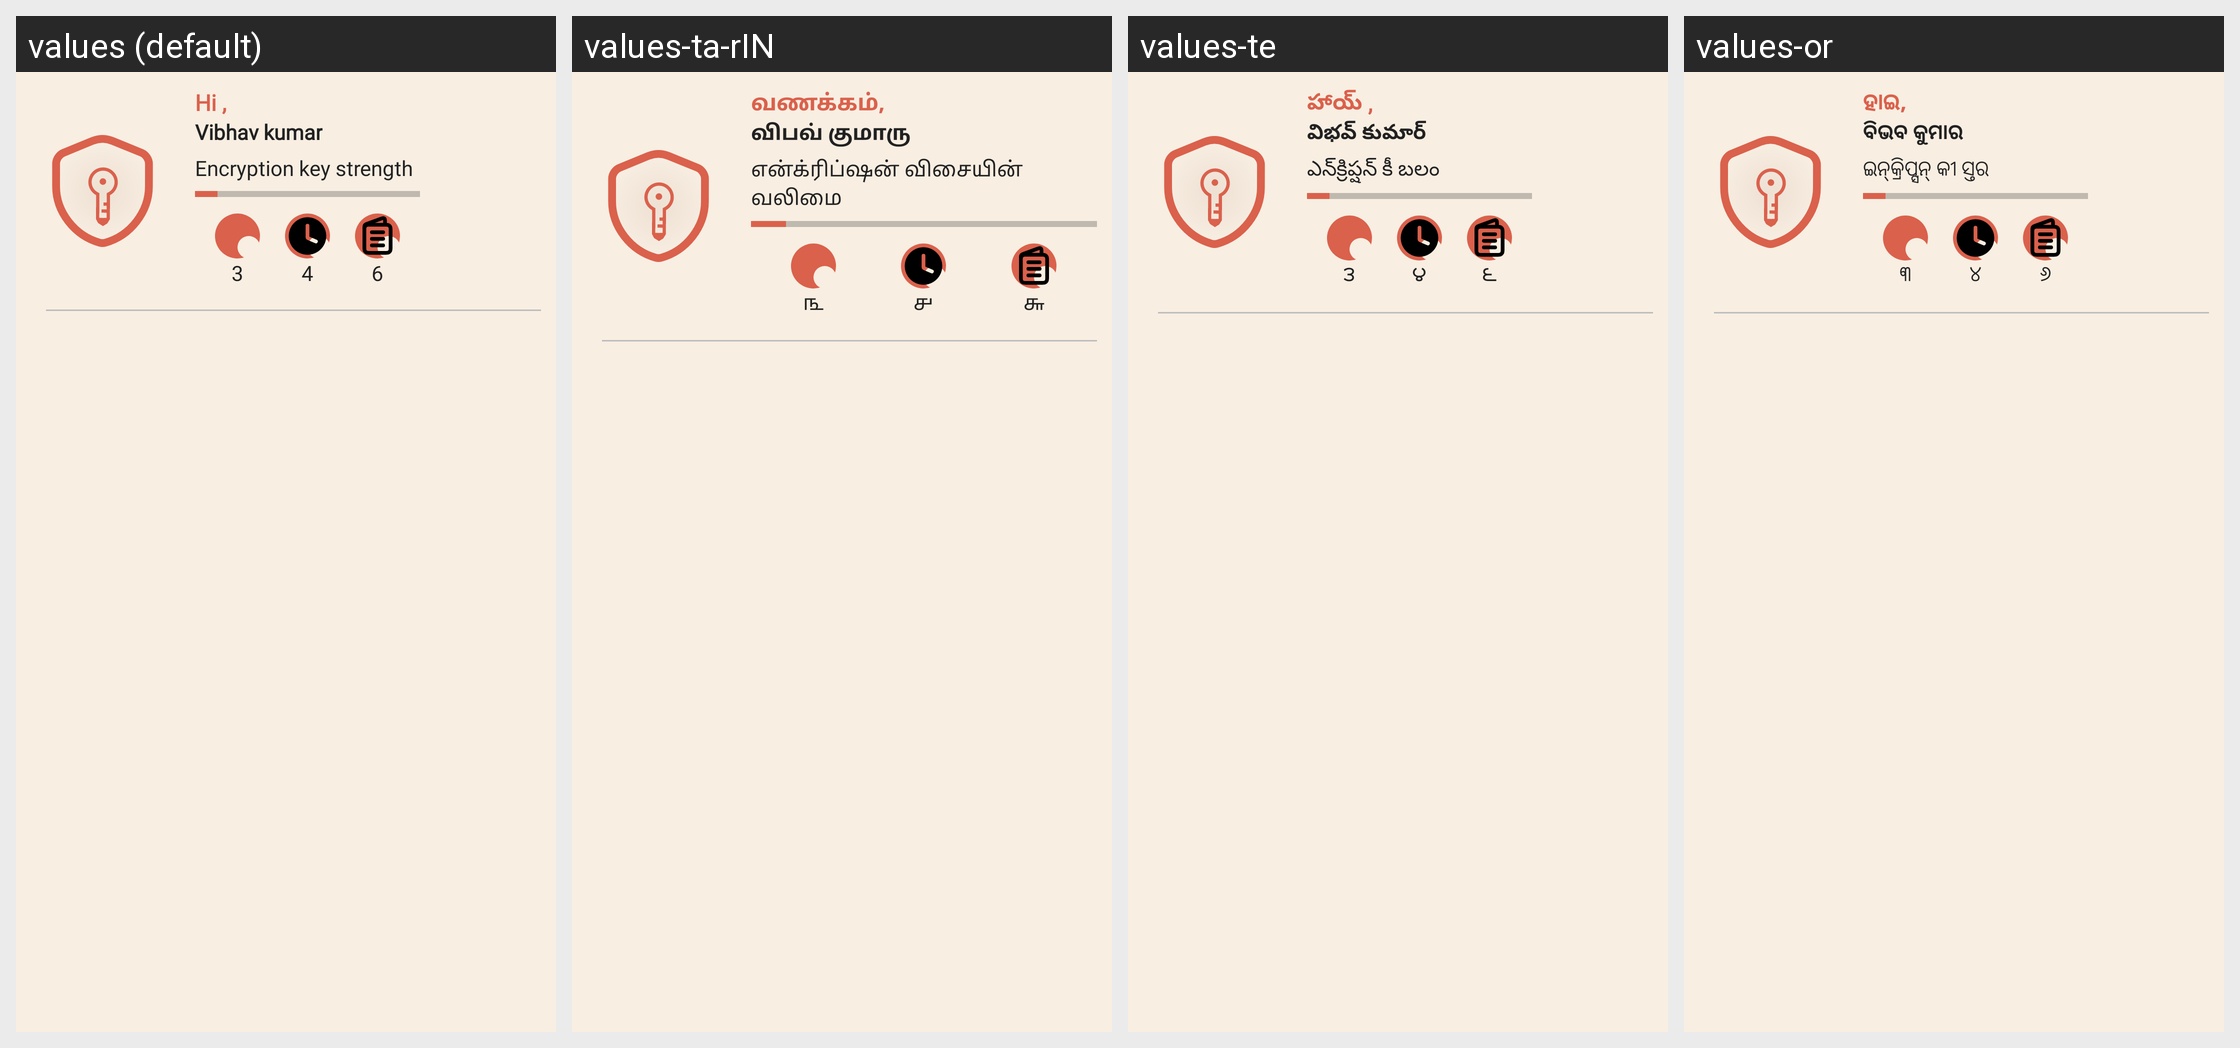

Translations of the strings shown on this Android screen, per locale in the grid:
Android screen res/layout/hamburger_header.xml rendered under 4 locales, left to right: values (default), values-ta-rIN, values-te, values-or. Device: Nexus 5 (rendered at 1080×1920; each locale shown at half size, 540×960, under a caption strip naming it); theme Theme.PasswordManager.
Other locales in the repository, not shown: values-bn-rIN, values-gu, values-hi, values-mr, values-ru.
Strings drawn on this screen, with the default value and each locale's value (text and hints the layout hard-codes, and strings that could not be matched under every locale, appear in the picture but are not listed):

hi
  values: Hi ,
  values-ta-rIN: வணக்கம்,
  values-te: హాయ్ ,
  values-or: ହାଇ,

vibhav_kumar
  values: Vibhav kumar
  values-ta-rIN: விபவ் குமாரு
  values-te: విభవ్ కుమార్
  values-or: ବିଭବ କୁମାର

encryption_key_strength
  values: Encryption key strength
  values-ta-rIN: என்க்ரிப்ஷன் விசையின் வலிமை
  values-te: ఎన్‌క్రిప్షన్ కీ బలం
  values-or: ଇନ୍‌କ୍ରିପ୍ସନ୍ କୀ ସ୍ତର

_3
  values: 3
  values-ta-rIN: ௩
  values-te: ౩
  values-or: ୩

_4
  values: 4
  values-ta-rIN: ௪
  values-te: ౪
  values-or: ୪

_6
  values: 6
  values-ta-rIN: ௬
  values-te: ౬
  values-or: ୬
